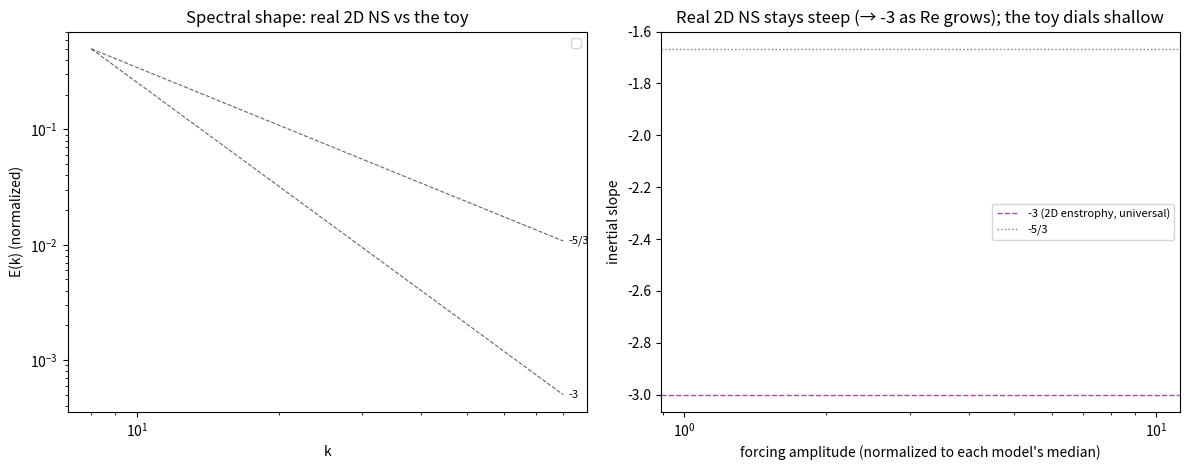

Recreate this plot in Python. (Note: this script raises an exception after producing the figure.)
#!/usr/bin/env python3
"""
Compare the real 2D NS DNS (ns2d_dns.py) to the plankton engine.
Two contrasts (fig8):
  (L) spectral shape: DNS E(k) vs a representative fluoddity E(k), with -5/3 / -3 refs.
  (R) UNIVERSALITY: inertial slope vs forcing amplitude. Real 2D NS = flat
      (amplitude-independent); fluoddity = sloped (a dial). This is the calibration.
Run: .venv/bin/python ns_compare.py
"""
import matplotlib; matplotlib.use("Agg")
import matplotlib.pyplot as plt
import numpy as np, csv, os

fig, ax = plt.subplots(1, 2, figsize=(12, 4.8))

# ── (L) spectral-shape overlay ──────────────────────────────────────────────
if os.path.exists("data/ns2d_spectrum.csv"):
    D = [(int(r["k"]), float(r["Ek"])) for r in csv.DictReader(open("data/ns2d_spectrum.csv"))]
    dk = np.array([k for k, _ in D]); de = np.array([e for _, e in D])
    de = de / de.max()
    ax[0].loglog(dk, de, color="crimson", lw=1.6, label="real 2D NS DNS")
# representative fluoddity spectrum (sdscan point nearest the preset_003 baseline sensorDist≈0.06)
if os.path.exists("data/sdscan_spectra.csv"):
    SP = {}
    for r in csv.DictReader(open("data/sdscan_spectra.csv")):
        SP.setdefault(float(r["sensorDist"]), ([], []))
        SP[float(r["sensorDist"])][0].append(int(r["k"])); SP[float(r["sensorDist"])][1].append(float(r["Ek"]))
    sd0 = min(SP, key=lambda s: abs(s - 0.06))
    fk = np.array(SP[sd0][0]); fe = np.array(SP[sd0][1]); fe = fe / fe.max()
    ax[0].loglog(fk, fe, color="teal", lw=1.6, label=f"fluoddity (sd={sd0:.3g})")
for sl, lbl, x0 in [(-5/3, "-5/3", 8), (-3, "-3", 8)]:
    xs = np.array([x0, 80])
    ax[0].loglog(xs, 0.5 * (xs / x0)**sl, "k--", lw=0.8, alpha=0.6)
    ax[0].text(82, 0.5 * (80 / x0)**sl, lbl, fontsize=8, va="center")
ax[0].set_xlabel("k"); ax[0].set_ylabel("E(k) (normalized)")
ax[0].set_title("Spectral shape: real 2D NS vs the toy"); ax[0].legend(fontsize=9)

# ── (R) universality: slope vs forcing amplitude ────────────────────────────
def norm(x): x = np.asarray(x, float); return x / np.median(x)
if os.path.exists("data/ns2d_sweep.csv"):
    rows = list(csv.DictReader(open("data/ns2d_sweep.csv")))
    amp = np.array([float(r["amp"]) for r in rows]); ens = np.array([float(r["enstSlope"]) for r in rows])
    ax[1].plot(norm(amp), ens, "o-", color="crimson", lw=1.8,
               label=f"real 2D NS (enstrophy range)  Δ={ens.max()-ens.min():.2f}")
# fluoddity: forceGain axis from the OAT survey
if os.path.exists("data/sweep_results.csv"):
    fg = [(float(r["value"]), float(r["inSlope"])) for r in csv.DictReader(open("data/sweep_results.csv"))
          if r["axis"] == "forceGain"]
    fg.sort()
    fa = np.array([a for a, _ in fg]); fs = np.array([s for _, s in fg])
    ax[1].plot(norm(fa), fs, "s-", color="teal", lw=1.8,
               label=f"fluoddity (dial)  Δ={fs.max()-fs.min():.2f}")
ax[1].axhline(-3, color="purple", ls="--", lw=1, alpha=0.7, label="-3 (2D enstrophy, universal)")
ax[1].axhline(-5/3, color="gray", ls=":", lw=1, label="-5/3")
ax[1].set_xscale("log")
ax[1].set_xlabel("forcing amplitude (normalized to each model's median)")
ax[1].set_ylabel("inertial slope")
ax[1].set_title("Real 2D NS stays steep (→ -3 as Re grows); the toy dials shallow")
ax[1].legend(fontsize=8)

plt.tight_layout(); plt.savefig("figures/fig8_dns_compare.png", dpi=140); plt.close()
print("wrote figures/fig8_dns_compare.png")
